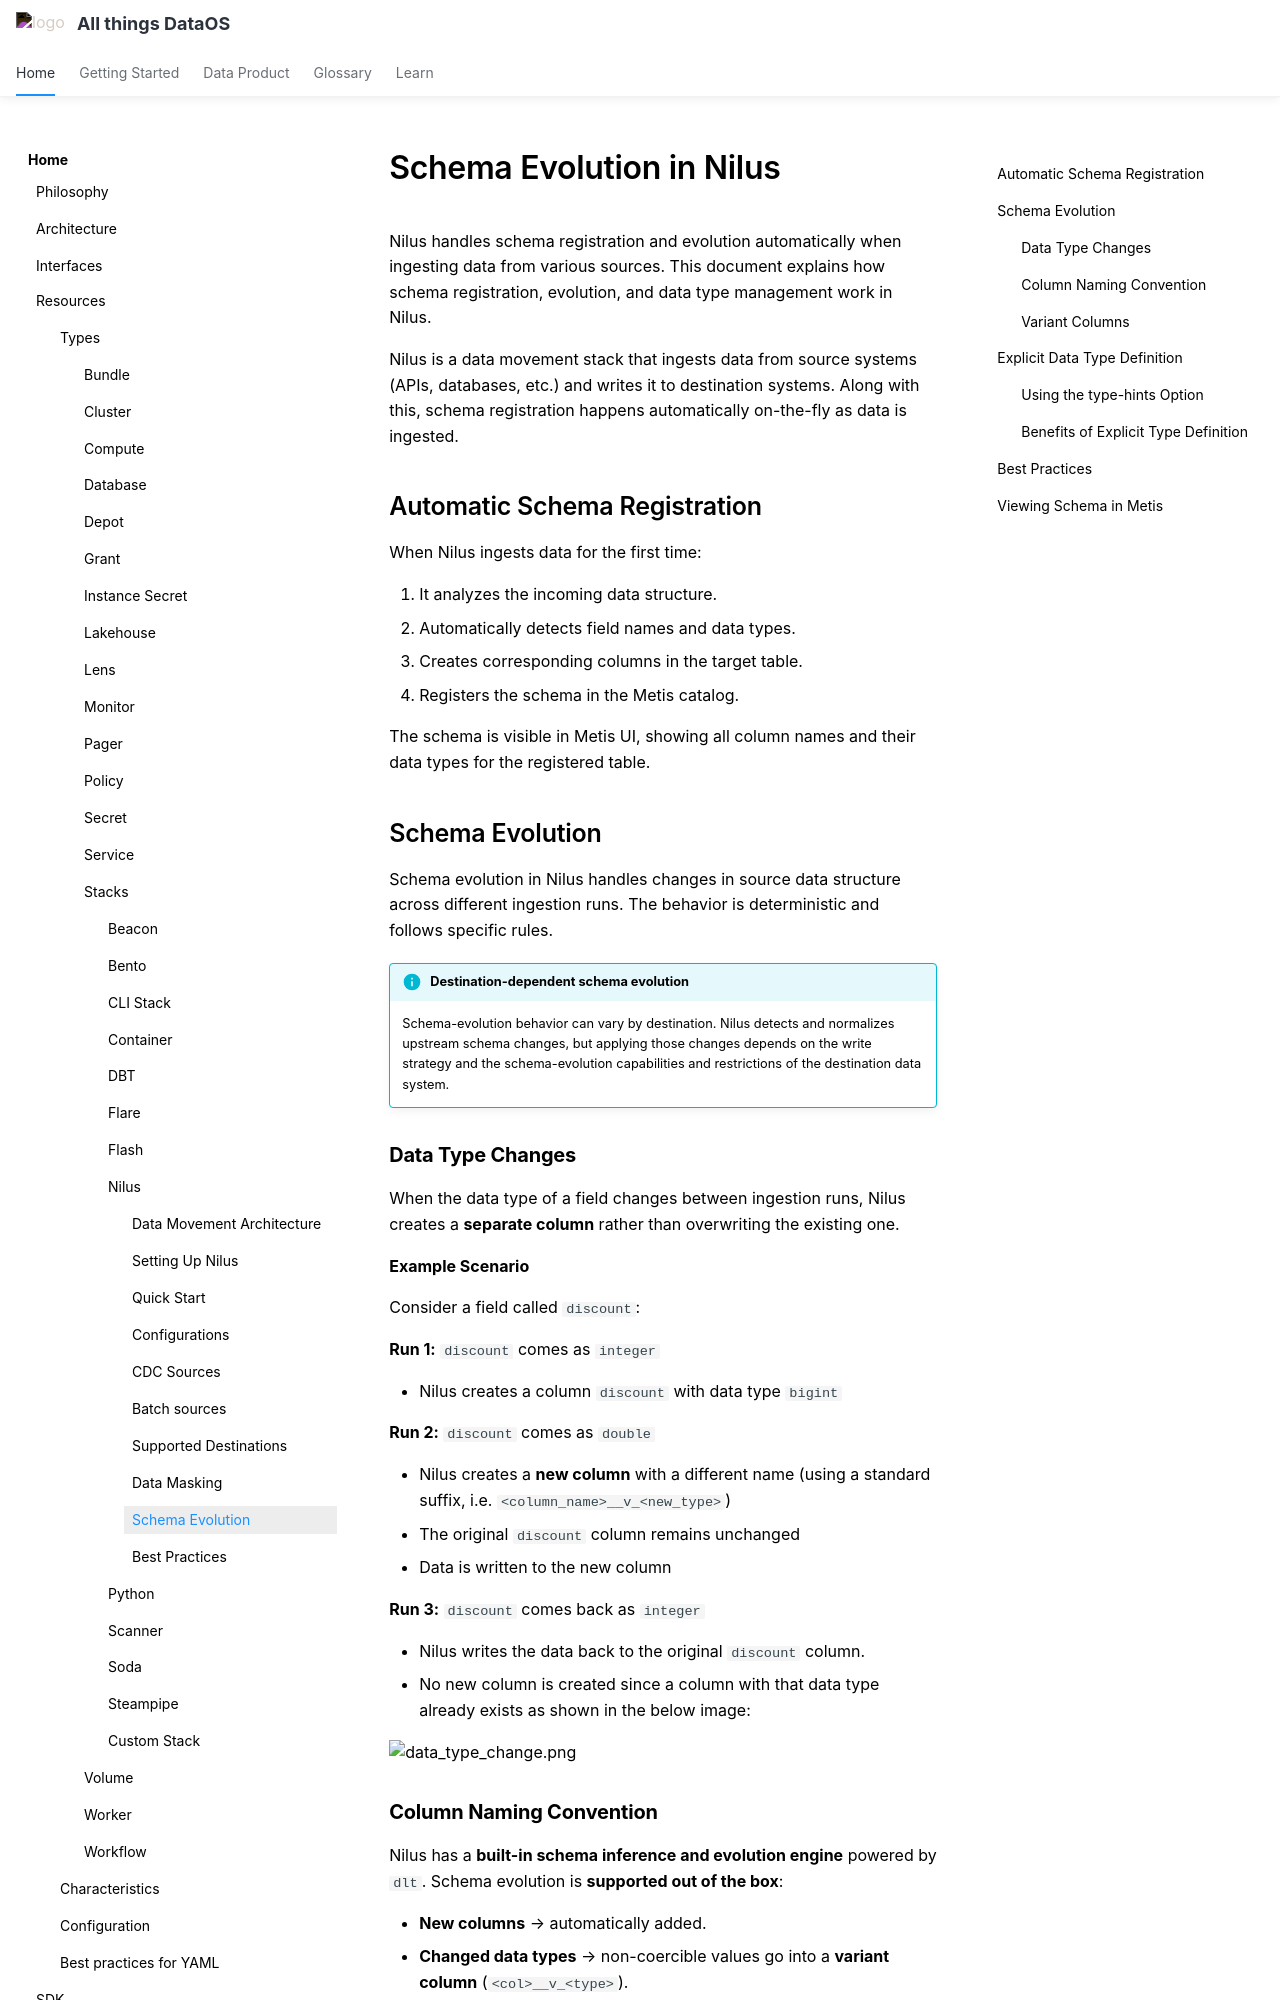

repository: moderndatacompany/dataos.info · page: resources/stacks/nilus/schema_evolution/index.html · generator: mkdocs

# Schema Evolution in Nilus

Nilus handles schema registration and evolution automatically when ingesting data from various sources. This document explains how schema registration, evolution, and data type management work in Nilus.

Nilus is a data movement stack that ingests data from source systems (APIs, databases, etc.) and writes it to destination systems. Along with this, schema registration happens automatically on-the-fly as data is ingested.

## Automatic Schema Registration

When Nilus ingests data for the first time:

1. It analyzes the incoming data structure.
2. Automatically detects field names and data types.
3. Creates corresponding columns in the target table.
4. Registers the schema in the Metis catalog.

The schema is visible in Metis UI, showing all column names and their data types for the registered table.

## Schema Evolution

Schema evolution in Nilus handles changes in source data structure across different ingestion runs. The behavior is deterministic and follows specific rules.

!!! info "Destination-dependent schema evolution"
    Schema-evolution behavior can vary by destination. Nilus detects and normalizes upstream schema changes, but applying those changes depends on the write strategy and the schema-evolution capabilities and restrictions of the destination data system.

### **Data Type Changes**

When the data type of a field changes between ingestion runs, Nilus creates a **separate column** rather than overwriting the existing one.

**Example Scenario**

Consider a field called `discount`:

**Run 1:** `discount` comes as `integer`

- Nilus creates a column `discount` with data type `bigint`

**Run 2:** `discount` comes as `double`

- Nilus creates a **new column** with a different name (using a standard suffix, i.e. `<column_name>__v_<new_type>`)
- The original `discount` column remains unchanged
- Data is written to the new column

**Run 3:** `discount` comes back as `integer`

- Nilus writes the data back to the original `discount` column.
- No new column is created since a column with that data type already exists as shown in the below image:

![data_type_change.png](/resources/stacks/nilus/data_type_change.png)
